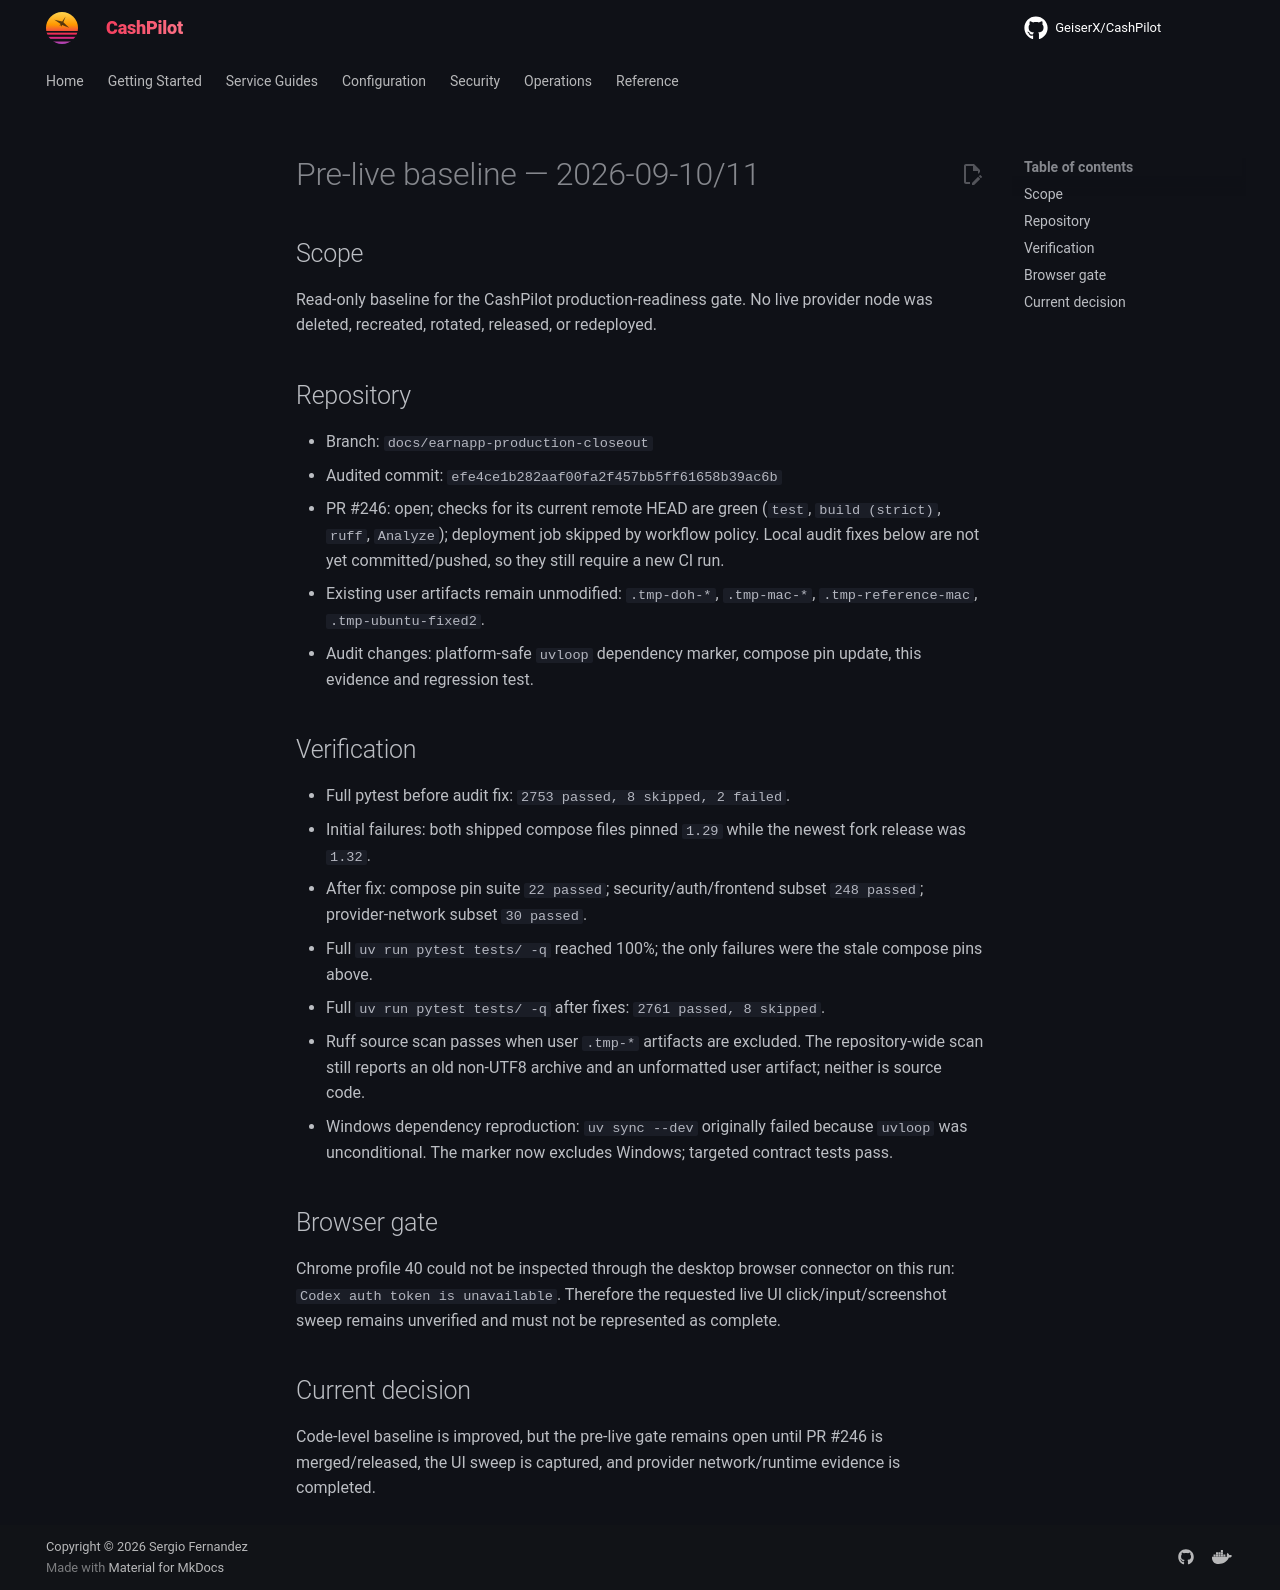

repository: assetforgeai-tech/CashPilot · page: evidence/pre-live-baseline-2026-09-10/index.html · generator: mkdocs

# Pre-live baseline — 2026-09-10/11

## Scope

Read-only baseline for the CashPilot production-readiness gate. No live provider
node was deleted, recreated, rotated, released, or redeployed.

## Repository

- Branch: `docs/earnapp-production-closeout`
- Audited commit: `efe4ce1b282aaf00fa2f457bb5ff61658b39ac6b`
- PR #246: open; checks for its current remote HEAD are green (`test`, `build (strict)`, `ruff`, `Analyze`); deployment job skipped by workflow policy. Local audit fixes below are not yet committed/pushed, so they still require a new CI run.
- Existing user artifacts remain unmodified: `.tmp-doh-*`, `.tmp-mac-*`, `.tmp-reference-mac`, `.tmp-ubuntu-fixed2`.
- Audit changes: platform-safe `uvloop` dependency marker, compose pin update, this evidence and regression test.

## Verification

- Full pytest before audit fix: `2753 passed, 8 skipped, 2 failed`.
- Initial failures: both shipped compose files pinned `1.29` while the newest fork release was `1.32`.
- After fix: compose pin suite `22 passed`; security/auth/frontend subset `248 passed`; provider-network subset `30 passed`.
- Full `uv run pytest tests/ -q` reached 100%; the only failures were the stale compose pins above.
- Full `uv run pytest tests/ -q` after fixes: `2761 passed, 8 skipped`.
- Ruff source scan passes when user `.tmp-*` artifacts are excluded. The repository-wide scan still reports an old non-UTF8 archive and an unformatted user artifact; neither is source code.
- Windows dependency reproduction: `uv sync --dev` originally failed because `uvloop` was unconditional. The marker now excludes Windows; targeted contract tests pass.

## Browser gate

Chrome profile 40 could not be inspected through the desktop browser connector on
this run: `Codex auth token is unavailable`. Therefore the requested live UI
click/input/screenshot sweep remains unverified and must not be represented as
complete.

## Current decision

Code-level baseline is improved, but the pre-live gate remains open until PR #246
is merged/released, the UI sweep is captured, and provider network/runtime evidence
is completed.
